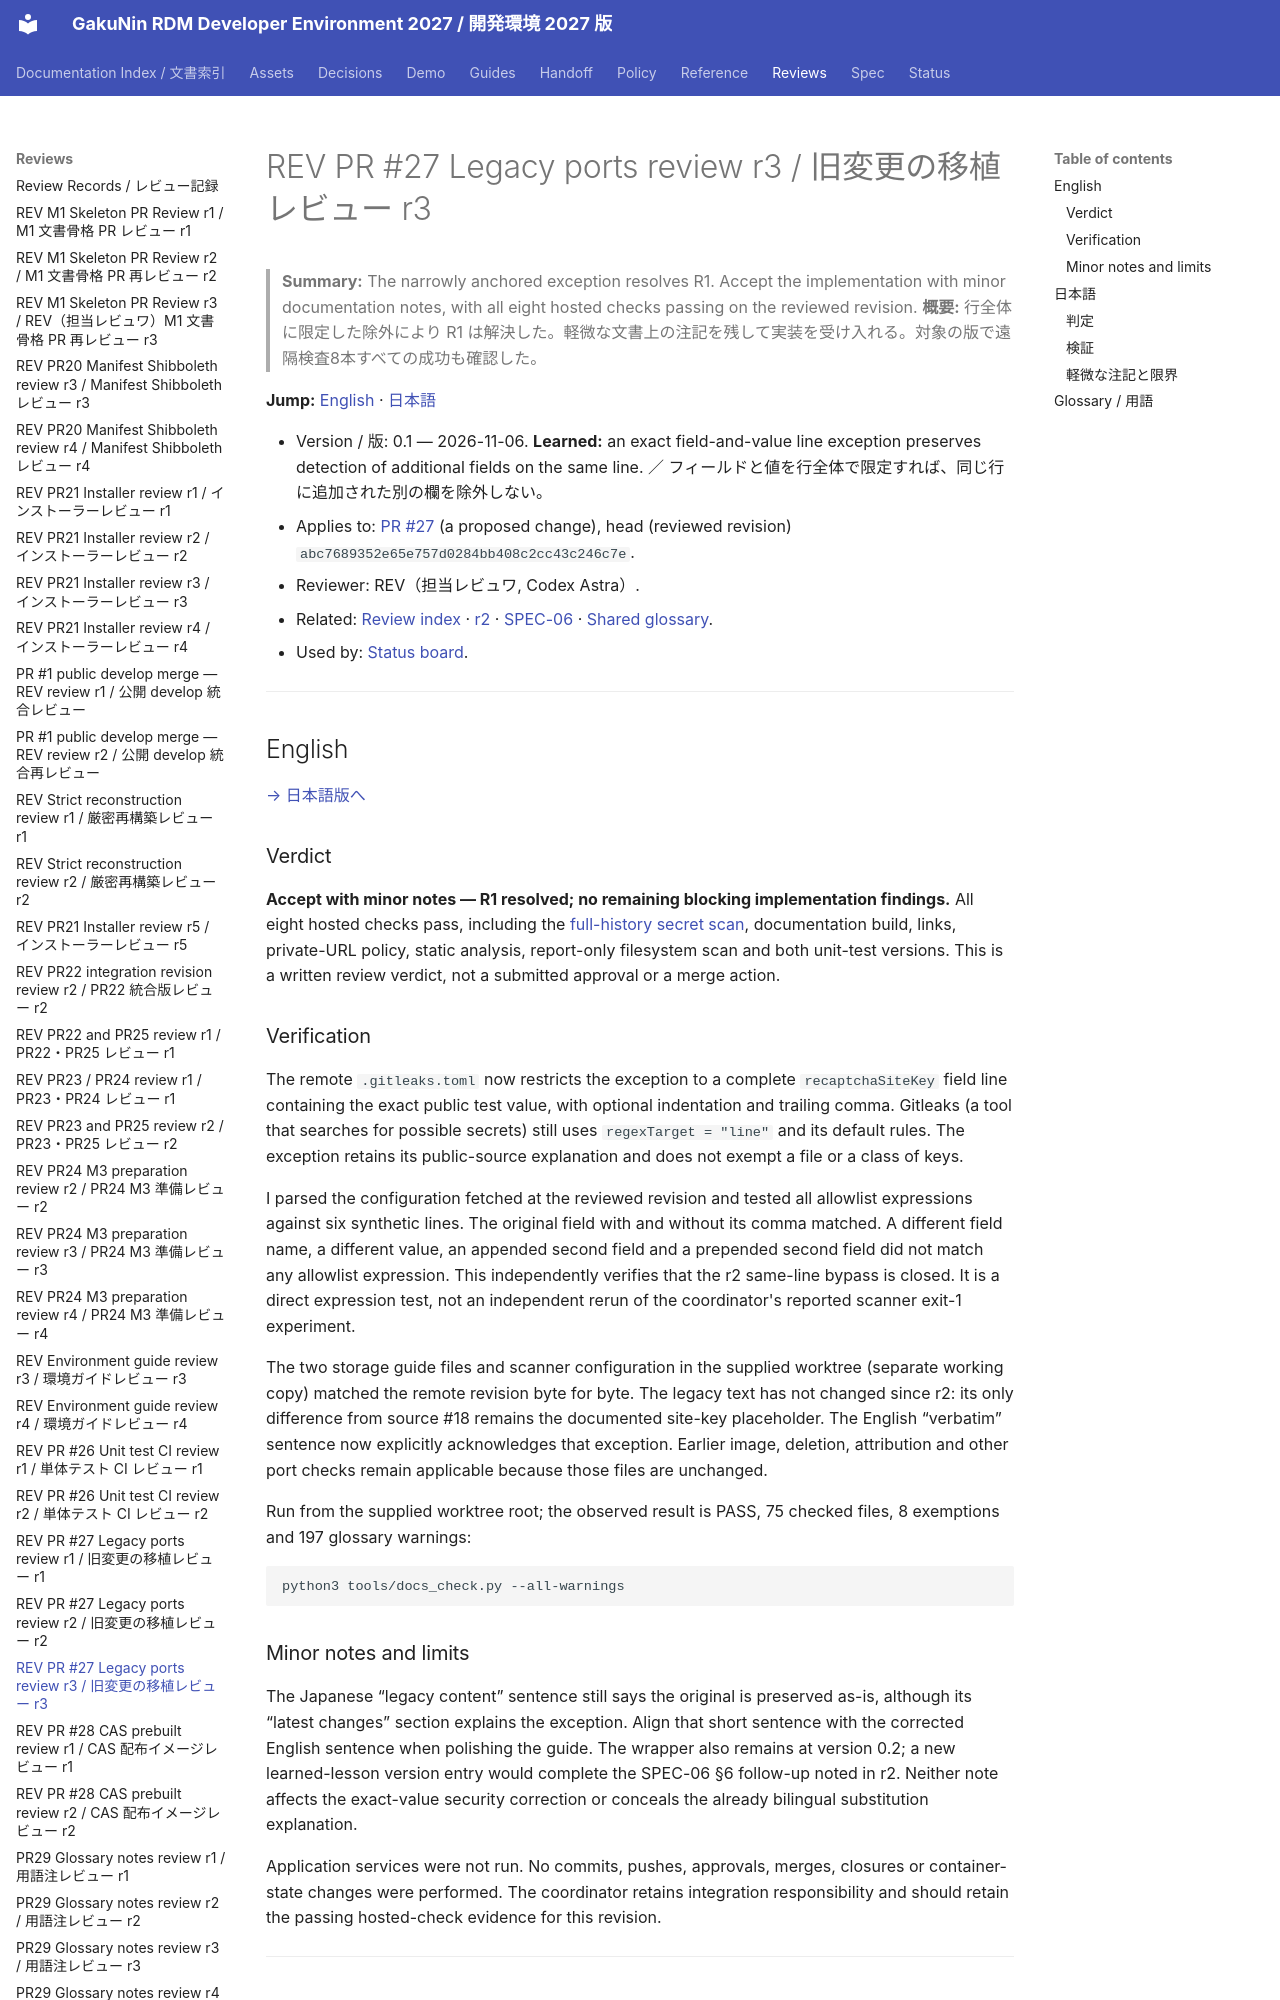

repository: RCOSDP/RDM-developer-guide · page: reviews/2026-11-06_RDM-developer-guide_PR27_Legacy_Ports_r3/index.html · generator: mkdocs

# REV PR #27 Legacy ports review r3 / 旧変更の移植レビュー r3

> **Summary:** The narrowly anchored exception resolves R1. Accept the implementation with minor documentation notes, with all eight hosted checks passing on the reviewed revision.
> **概要:** 行全体に限定した除外により R1 は解決した。軽微な文書上の注記を残して実装を受け入れる。対象の版で遠隔検査8本すべての成功も確認した。

**Jump:** [English](#english) · [日本語](#japanese)

- Version / 版: 0.1 — 2026-11-06. **Learned:** an exact field-and-value line exception preserves detection of additional fields on the same line. ／ フィールドと値を行全体で限定すれば、同じ行に追加された別の欄を除外しない。
- Applies to: [PR #27](https://github.com/RCOSDP/RDM-developer-guide/pull/27) (a proposed change), head (reviewed revision) `abc7689352e65e757d0284bb408c2cc43c246c7e`.
- Reviewer: REV（担当レビュワ, Codex Astra）.
- Related: [Review index](README.md) · [r2](2026-11-06_RDM-developer-guide_PR27_Legacy_Ports_r2.md) · [SPEC-06](../spec/06_documentation_conventions.md) · [Shared glossary](../reference/REF-01_Glossary.md).
- Used by: [Status board](../status/README.md).

---

<a id="english"></a>
## English

[→ 日本語版へ](#japanese)
